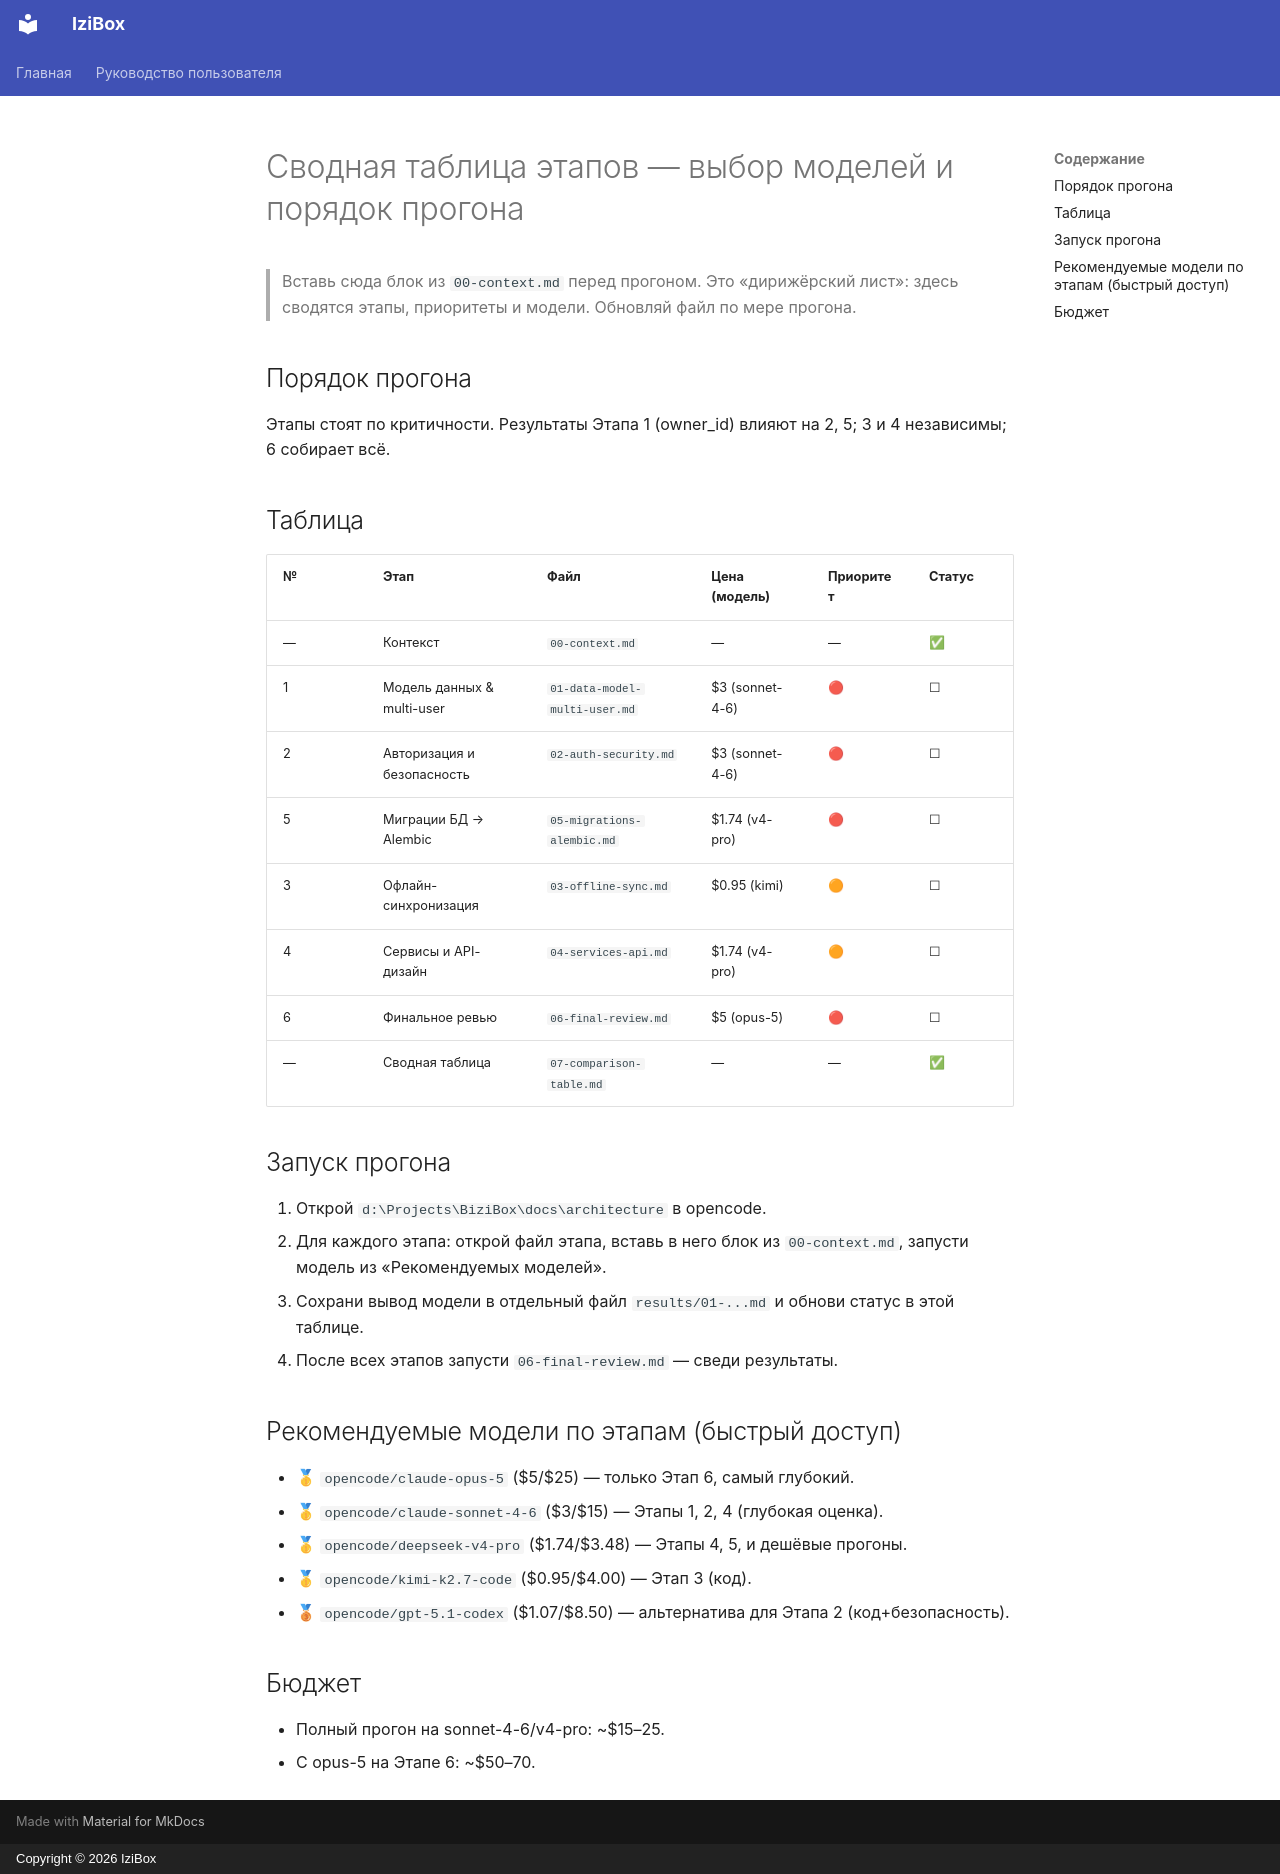

repository: yourolga777/IziBox · page: architecture/07-comparison-table/index.html · generator: mkdocs · copyright: Copyright © 2026 IziBox

# Сводная таблица этапов — выбор моделей и порядок прогона

> Вставь сюда блок из `00-context.md` перед прогоном.
> Это «дирижёрский лист»: здесь сводятся этапы, приоритеты и модели. Обновляй файл по мере прогона.

## Порядок прогона

Этапы стоят по критичности. Результаты Этапа 1 (owner_id) влияют на 2, 5; 3 и 4 независимы; 6 собирает всё.

## Таблица

| № | Этап | Файл | Цена (модель) | Приоритет | Статус |
|---|------|------|------|------|--------|
| — | Контекст | `00-context.md` | — | — | ✅ |
| 1 | Модель данных & multi-user | `01-data-model-multi-user.md` | $3 (sonnet-4-6) | 🔴 | ☐ |
| 2 | Авторизация и безопасность | `02-auth-security.md` | $3 (sonnet-4-6) | 🔴 | ☐ |
| 5 | Миграции БД → Alembic | `05-migrations-alembic.md` | $1.74 (v4-pro) | 🔴 | ☐ |
| 3 | Офлайн-синхронизация | `03-offline-sync.md` | $0.95 (kimi) | 🟠 | ☐ |
| 4 | Сервисы и API-дизайн | `04-services-api.md` | $1.74 (v4-pro) | 🟠 | ☐ |
| 6 | Финальное ревью | `06-final-review.md` | $5 (opus-5) | 🔴 | ☐ |
| — | Сводная таблица | `07-comparison-table.md` | — | — | ✅ |

## Запуск прогона

1. Открой `d:\Projects\BiziBox\docs\architecture` в opencode.
2. Для каждого этапа: открой файл этапа, вставь в него блок из `00-context.md`, запусти модель из «Рекомендуемых моделей».
3. Сохрани вывод модели в отдельный файл `results/01-...md` и обнови статус в этой таблице.
4. После всех этапов запусти `06-final-review.md` — сведи результаты.

## Рекомендуемые модели по этапам (быстрый доступ)

- 🥇 `opencode/claude-opus-5` ($5/$25) — только Этап 6, самый глубокий.
- 🥇 `opencode/claude-sonnet-4-6` ($3/$15) — Этапы 1, 2, 4 (глубокая оценка).
- 🥇 `opencode/deepseek-v4-pro` ($1.74/$3.48) — Этапы 4, 5, и дешёвые прогоны.
- 🥇 `opencode/kimi-k2.7-code` ($0.95/$4.00) — Этап 3 (код).
- 🥉 `opencode/gpt-5.1-codex` ($1.07/$8.50) — альтернатива для Этапа 2 (код+безопасность).

## Бюджет

- Полный прогон на sonnet-4-6/v4-pro: ~$15–25.
- С opus-5 на Этапе 6: ~$50–70.
